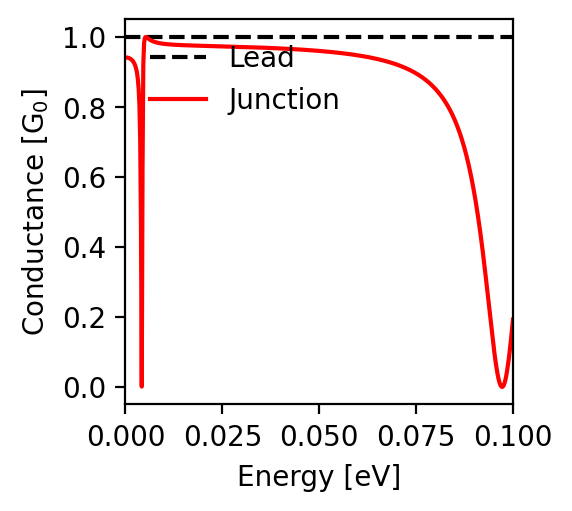

Values plotted in this chart, from the file beside it:
energy; conductance
-0.1; 0.192
-0.0998; 0.17
-0.0996; 0.148
-0.0994; 0.127
-0.0992; 0.107
-0.099; 0.088
-0.0988; 0.07
-0.0986; 0.055
-0.0984; 0.04
-0.0982; 0.028
-0.098; 0.018
-0.0978; 0.01
-0.0976; 0.005
-0.0974; 0.001
-0.0972; 0.0
-0.097; 0.001
-0.0968; 0.004
-0.0966; 0.01
-0.0964; 0.017
-0.0962; 0.027
-0.096; 0.038
-0.0958; 0.051
-0.0956; 0.065
-0.0954; 0.081
-0.0952; 0.098
-0.095; 0.115
-0.0948; 0.134
-0.0946; 0.153
-0.0944; 0.172
-0.0942; 0.192
-0.094; 0.212
-0.0938; 0.232
-0.0936; 0.252
-0.0934; 0.272
-0.0932; 0.292
-0.093; 0.312
-0.0928; 0.331
-0.0926; 0.35
-0.0924; 0.369
-0.0922; 0.387
-0.092; 0.405
-0.0918; 0.422
-0.0916; 0.438
-0.0914; 0.455
-0.0912; 0.47
-0.091; 0.486
-0.0908; 0.5
-0.0906; 0.515
-0.0904; 0.528
-0.0902; 0.542
-0.09; 0.555
-0.0898; 0.567
-0.0896; 0.579
-0.0894; 0.59
-0.0892; 0.602
-0.089; 0.612
-0.0888; 0.623
-0.0886; 0.633
-0.0884; 0.642
-0.0882; 0.651
... 941 more rows
